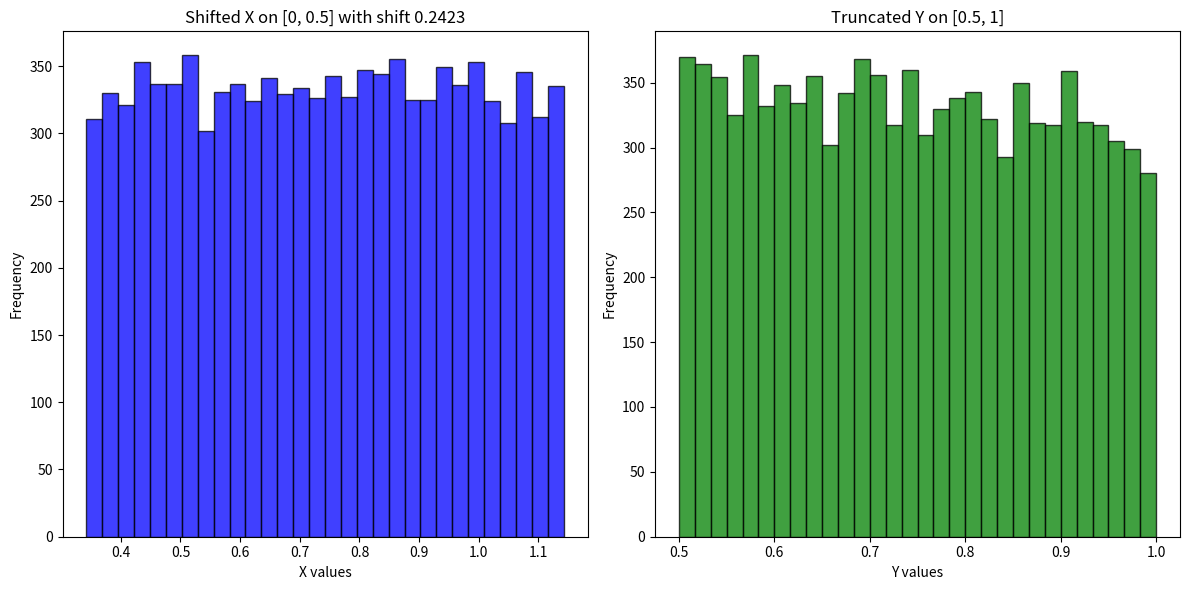

Python code for this plot:
import numpy as np
import scipy.stats as stats
import matplotlib.pyplot as plt


# Function to generate truncated normal samples
def truncated_normal(mean, sigma, lower, upper, size=1):
    a, b = (lower - mean) / sigma, (upper - mean) / sigma
    truncated_distribution = stats.truncnorm(a, b, loc=mean, scale=sigma)
    samples = truncated_distribution.rvs(size=size)
    return samples

# Parameters
mean = 0.5
sigma = 0.8
size = 10000  # Increasing sample size for better accuracy

# Truncate X on [0, 0.5]
lower_X = 0.1
upper_X = 0.9
X = truncated_normal(mean, sigma, lower_X, upper_X, size=size)

# Truncate Y on [0.5, 1]
lower_Y = 0.5
upper_Y = 1
Y = truncated_normal(mean, sigma, lower_Y, upper_Y, size=size)

# Function to calculate P(X > Y) and P(Y > X)
def calculate_probabilities(X, Y, shift=0):
    X_shifted = X + shift
    prob_X_greater = np.mean(X_shifted > Y)
    prob_Y_greater = np.mean(Y > X_shifted)
    return prob_X_greater, prob_Y_greater

# Initial probabilities without any shift
prob_X_greater, prob_Y_greater = calculate_probabilities(X, Y)
print(f'Initial P(X > Y): {prob_X_greater}, P(Y > X): {prob_Y_greater}')

# Find the shift that makes P(X > Y) equal to P(Y > X)
shift = 0
tolerance = 0.001
shift_values = np.linspace(0, 1, 10001)  # Generate 1001 shift values from 0 to 1
best_shift = 0
smallest_difference = float('inf')  # Initialize with a large number
best_prob_X_greater = 0  # Initialize the best P(X > Y)
best_prob_Y_greater = 0  # Initialize the best P(Y > X)

for shift in shift_values:
    prob_X_greater, prob_Y_greater = calculate_probabilities(X, Y, shift)
    difference = abs(prob_X_greater - prob_Y_greater)
    if difference < smallest_difference:
        smallest_difference = difference
        best_shift = shift
        best_prob_X_greater = prob_X_greater  # Update the best P(X > Y)
        best_prob_Y_greater = prob_Y_greater  # Update the best P(Y > X)
        if smallest_difference < tolerance:
            break

# Calculate the means of X and Y
mean_X = np.mean(X)
mean_Y = np.mean(Y)
print(f'Mean of X: {mean_X}, Mean of Y: {mean_Y}')

# Calculate the difference of means
mean_difference = mean_Y - mean_X
print(f'Difference of means (Y - X): {mean_difference}')

print(f'Best P(X > Y): {best_prob_X_greater}, P(Y > X): {best_prob_Y_greater}')
print(f'Best shift: {best_shift}, with smallest difference: {smallest_difference}')
# Plot the results with the shifted X
plt.figure(figsize=(12, 6))

plt.subplot(1, 2, 1)
plt.hist(X + best_shift, bins=30, alpha=0.75, color='blue', edgecolor='black')
plt.title(f'Shifted X on [0, 0.5] with shift {best_shift:.4f}')
plt.xlabel('X values')
plt.ylabel('Frequency')

plt.subplot(1, 2, 2)
plt.hist(Y, bins=30, alpha=0.75, color='green', edgecolor='black')
plt.title('Truncated Y on [0.5, 1]')
plt.xlabel('Y values')
plt.ylabel('Frequency')

plt.tight_layout()
plt.show()
